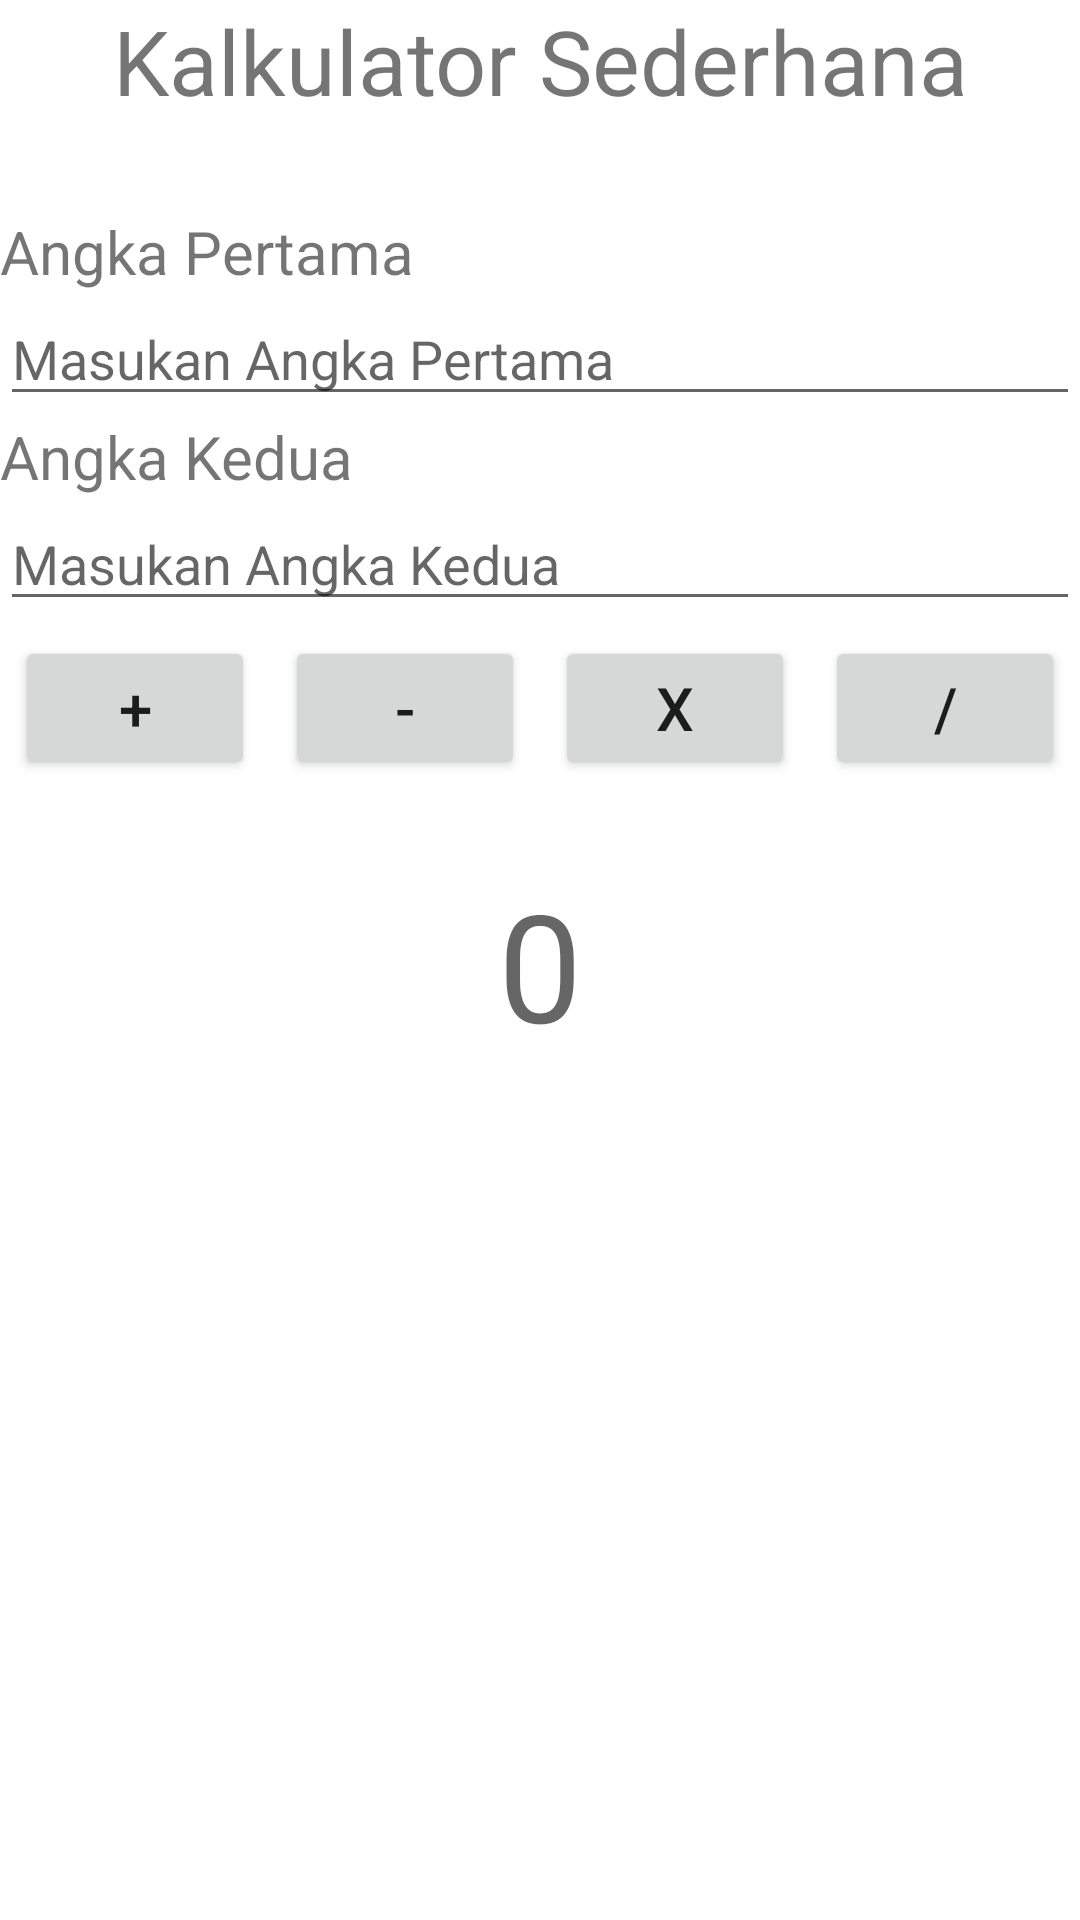

Layout XML and referenced resources for this Android screen:
<!-- AndroidManifest.xml: application theme Theme.PPB_App -->
<!-- res/layout/activity_kalkulator.xml -->
<?xml version="1.0" encoding="utf-8"?>
<LinearLayout xmlns:android="http://schemas.android.com/apk/res/android"
    xmlns:app="http://schemas.android.com/apk/res-auto"
    xmlns:tools="http://schemas.android.com/tools"
    android:layout_width="match_parent"
    android:layout_height="match_parent"
    android:orientation="vertical"
    tools:context=".KalkulatorActivity">

    <TextView
        android:id="@+id/textView2"
        android:layout_width="match_parent"
        android:layout_height="wrap_content"
        android:textSize="30dip"
        android:gravity="center"
        android:layout_marginBottom="30dip"
        android:text="Kalkulator Sederhana" />

    <TextView
        android:id="@+id/textView4"
        android:layout_width="match_parent"
        android:layout_height="wrap_content"
        android:textSize="20dip"
        android:text="Angka Pertama" />

    <EditText
        android:id="@+id/Angka1"
        android:layout_width="match_parent"
        android:layout_height="wrap_content"
        android:ems="10"
        android:inputType="numberDecimal"
        android:hint="Masukan Angka Pertama" />

    <TextView
        android:id="@+id/textView5"
        android:layout_width="match_parent"
        android:layout_height="wrap_content"
        android:textSize="20dip"
        android:text="Angka Kedua" />

    <EditText
        android:id="@+id/Angka2"
        android:layout_width="match_parent"
        android:layout_height="wrap_content"
        android:ems="10"
        android:inputType="numberDecimal"
        android:hint="Masukan Angka Kedua" />

    <LinearLayout
        android:layout_width="match_parent"
        android:layout_height="81dp"
        android:orientation="horizontal">

        <Button
            android:id="@+id/btn_tambah"
            android:layout_width="wrap_content"
            android:layout_height="wrap_content"
            android:layout_weight="1"
            android:textSize="20dip"
            android:layout_margin="5dip"
            android:text="+" />

        <Button
            android:id="@+id/btn_kurang"
            android:layout_width="wrap_content"
            android:layout_height="wrap_content"
            android:layout_weight="1"
            android:textSize="20dip"
            android:layout_margin="5dip"
            android:text="-" />

        <Button
            android:id="@+id/btn_kali"
            android:layout_width="wrap_content"
            android:layout_height="wrap_content"
            android:layout_weight="1"
            android:layout_margin="5dip"
            android:textSize="20dip"
            android:text="x" />

        <Button
            android:id="@+id/btn_bagi"
            android:layout_width="wrap_content"
            android:layout_height="wrap_content"
            android:layout_weight="1"
            android:textSize="20dip"
            android:layout_margin="5dip"
            android:text="/" />
    </LinearLayout>

    <TextView
        android:id="@+id/Hasil"
        android:layout_width="match_parent"
        android:layout_height="wrap_content"
        android:textSize="50dip"
        android:gravity="center"
        android:hint="0" />






</LinearLayout>
<!-- resources referenced by this layout -->
<resources>
  <style name="Theme.PPB_App" parent="Theme.MaterialComponents.DayNight.DarkActionBar">
          
          <item name="colorPrimary">@color/purple_500</item>
          <item name="colorPrimaryVariant">@color/purple_700</item>
          <item name="colorOnPrimary">@color/white</item>
          
          <item name="colorSecondary">@color/teal_200</item>
          <item name="colorSecondaryVariant">@color/teal_700</item>
          <item name="colorOnSecondary">@color/black</item>
          
          <item name="android:statusBarColor" tools:targetApi="l">?attr/colorPrimaryVariant</item>
          
      </style>
  <color name="purple_500">#FF6200EE</color>
  <color name="purple_700">#FF3700B3</color>
  <color name="white">#FFFFFFFF</color>
  <color name="teal_200">#FF03DAC5</color>
  <color name="teal_700">#FF018786</color>
  <color name="black">#FF000000</color>
</resources>
